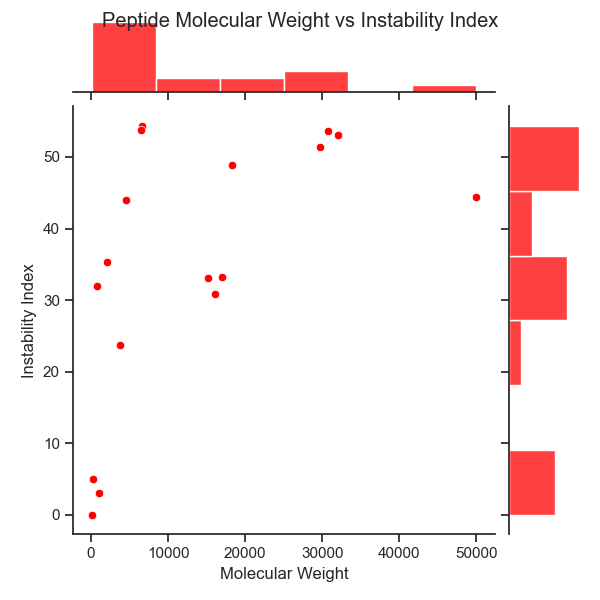

The table this chart was drawn from, first rows:
Molecular Weight, Instability Index
824, 31.97
149.2, 0.0
49901, 44.44
32034, 53.1
30776, 53.65
29646, 51.46
18314, 48.85
6634, 54.34
6432, 53.73
16976, 33.25
16136, 30.83
15123, 33.11
2128, 35.33
1045, 3.044
206.3, 5.0
3767, 23.7
149.2, 0.0
4532, 43.99
